2-way image classification set "datasets" from GitHub (KhuwaishGoyal28/Fake_Luxury_Detection); label vocabulary: fake, real.

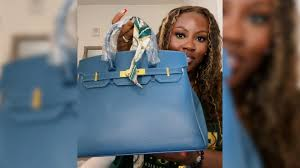
Label: fake

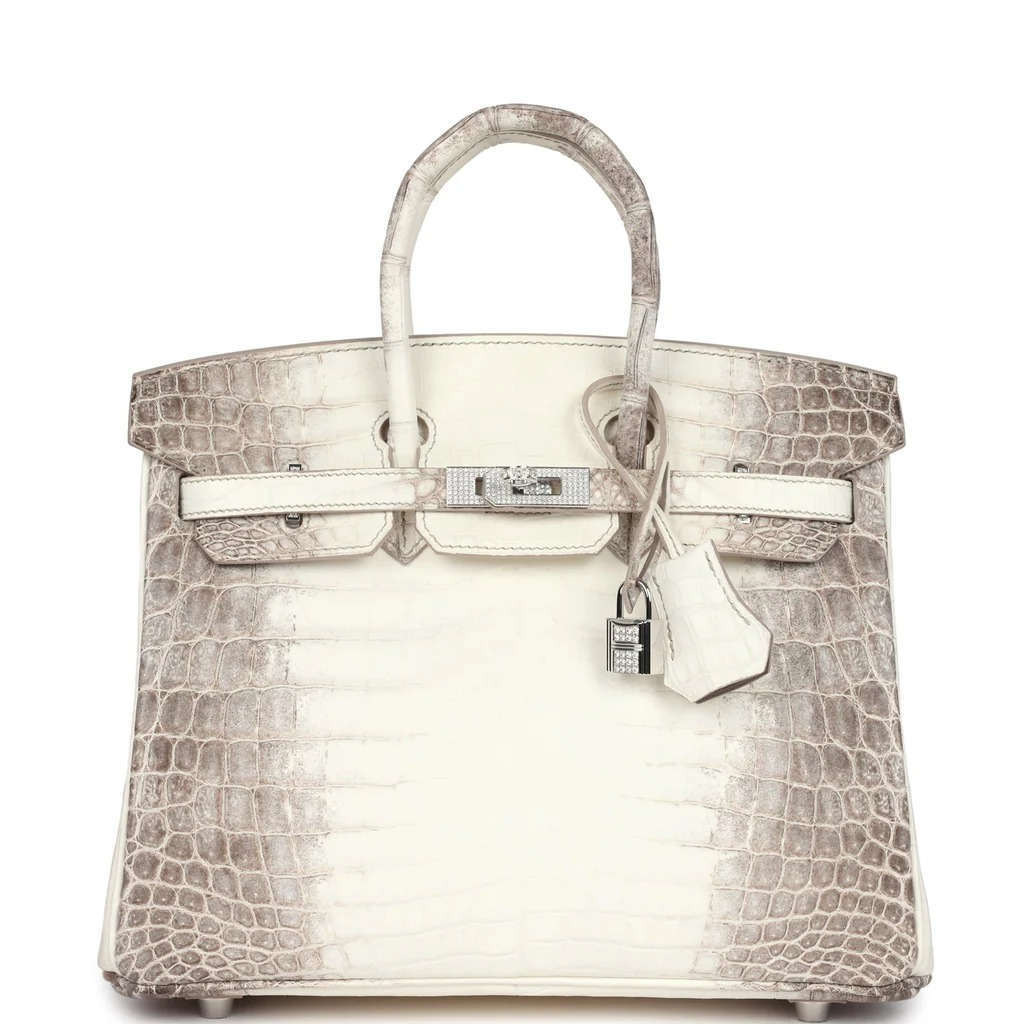
Label: real

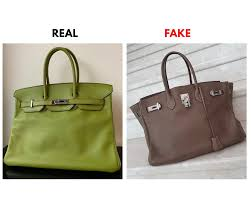
Label: fake

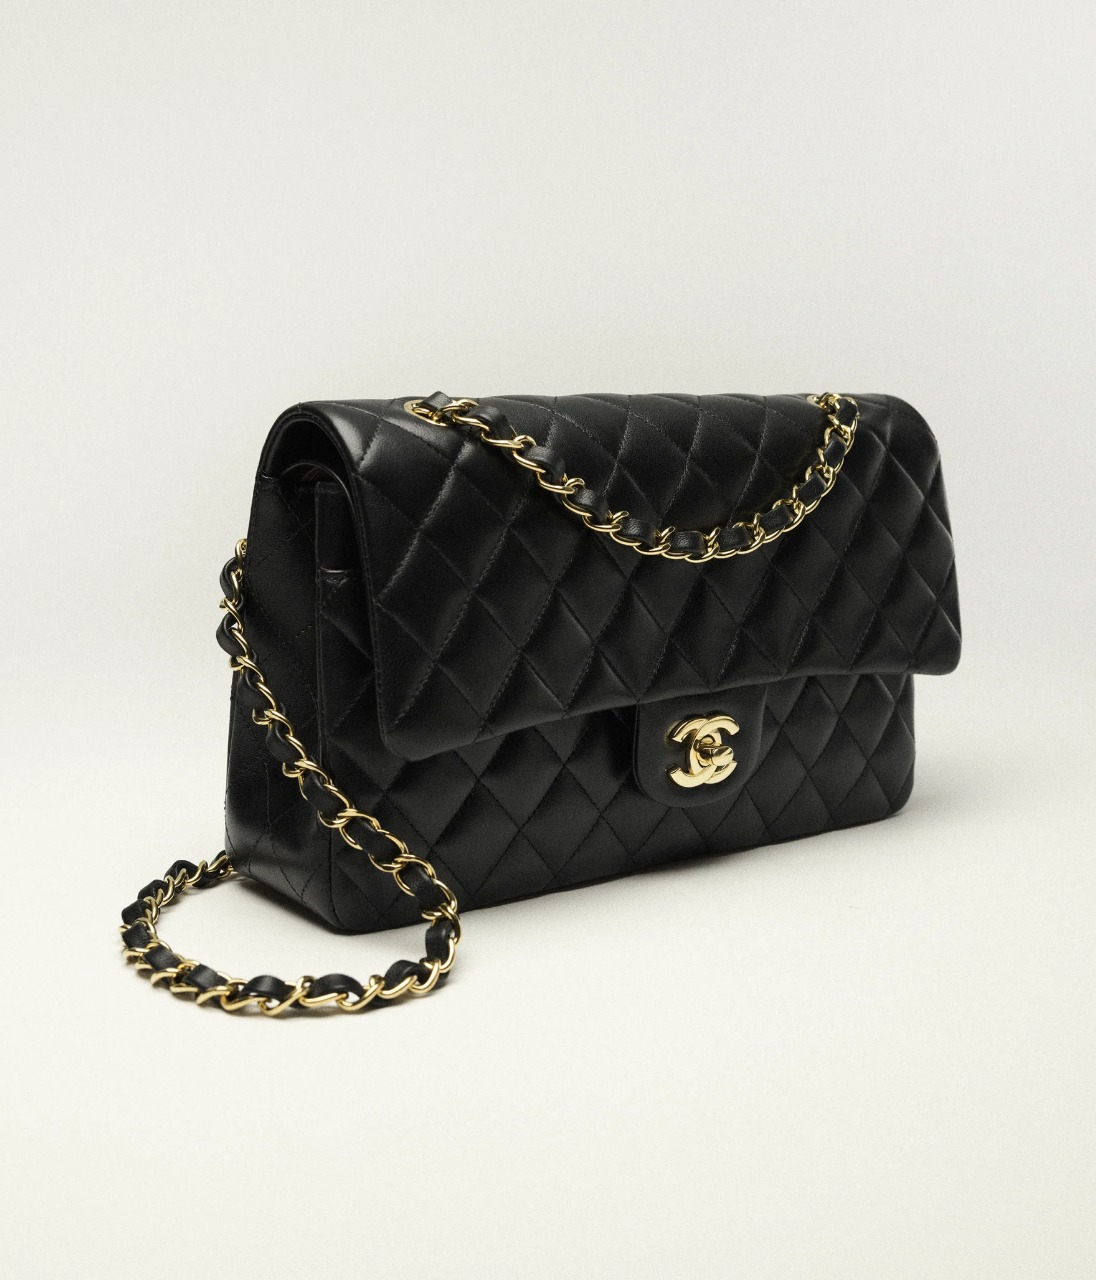
Label: real

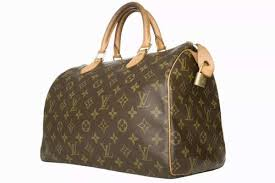
Label: fake

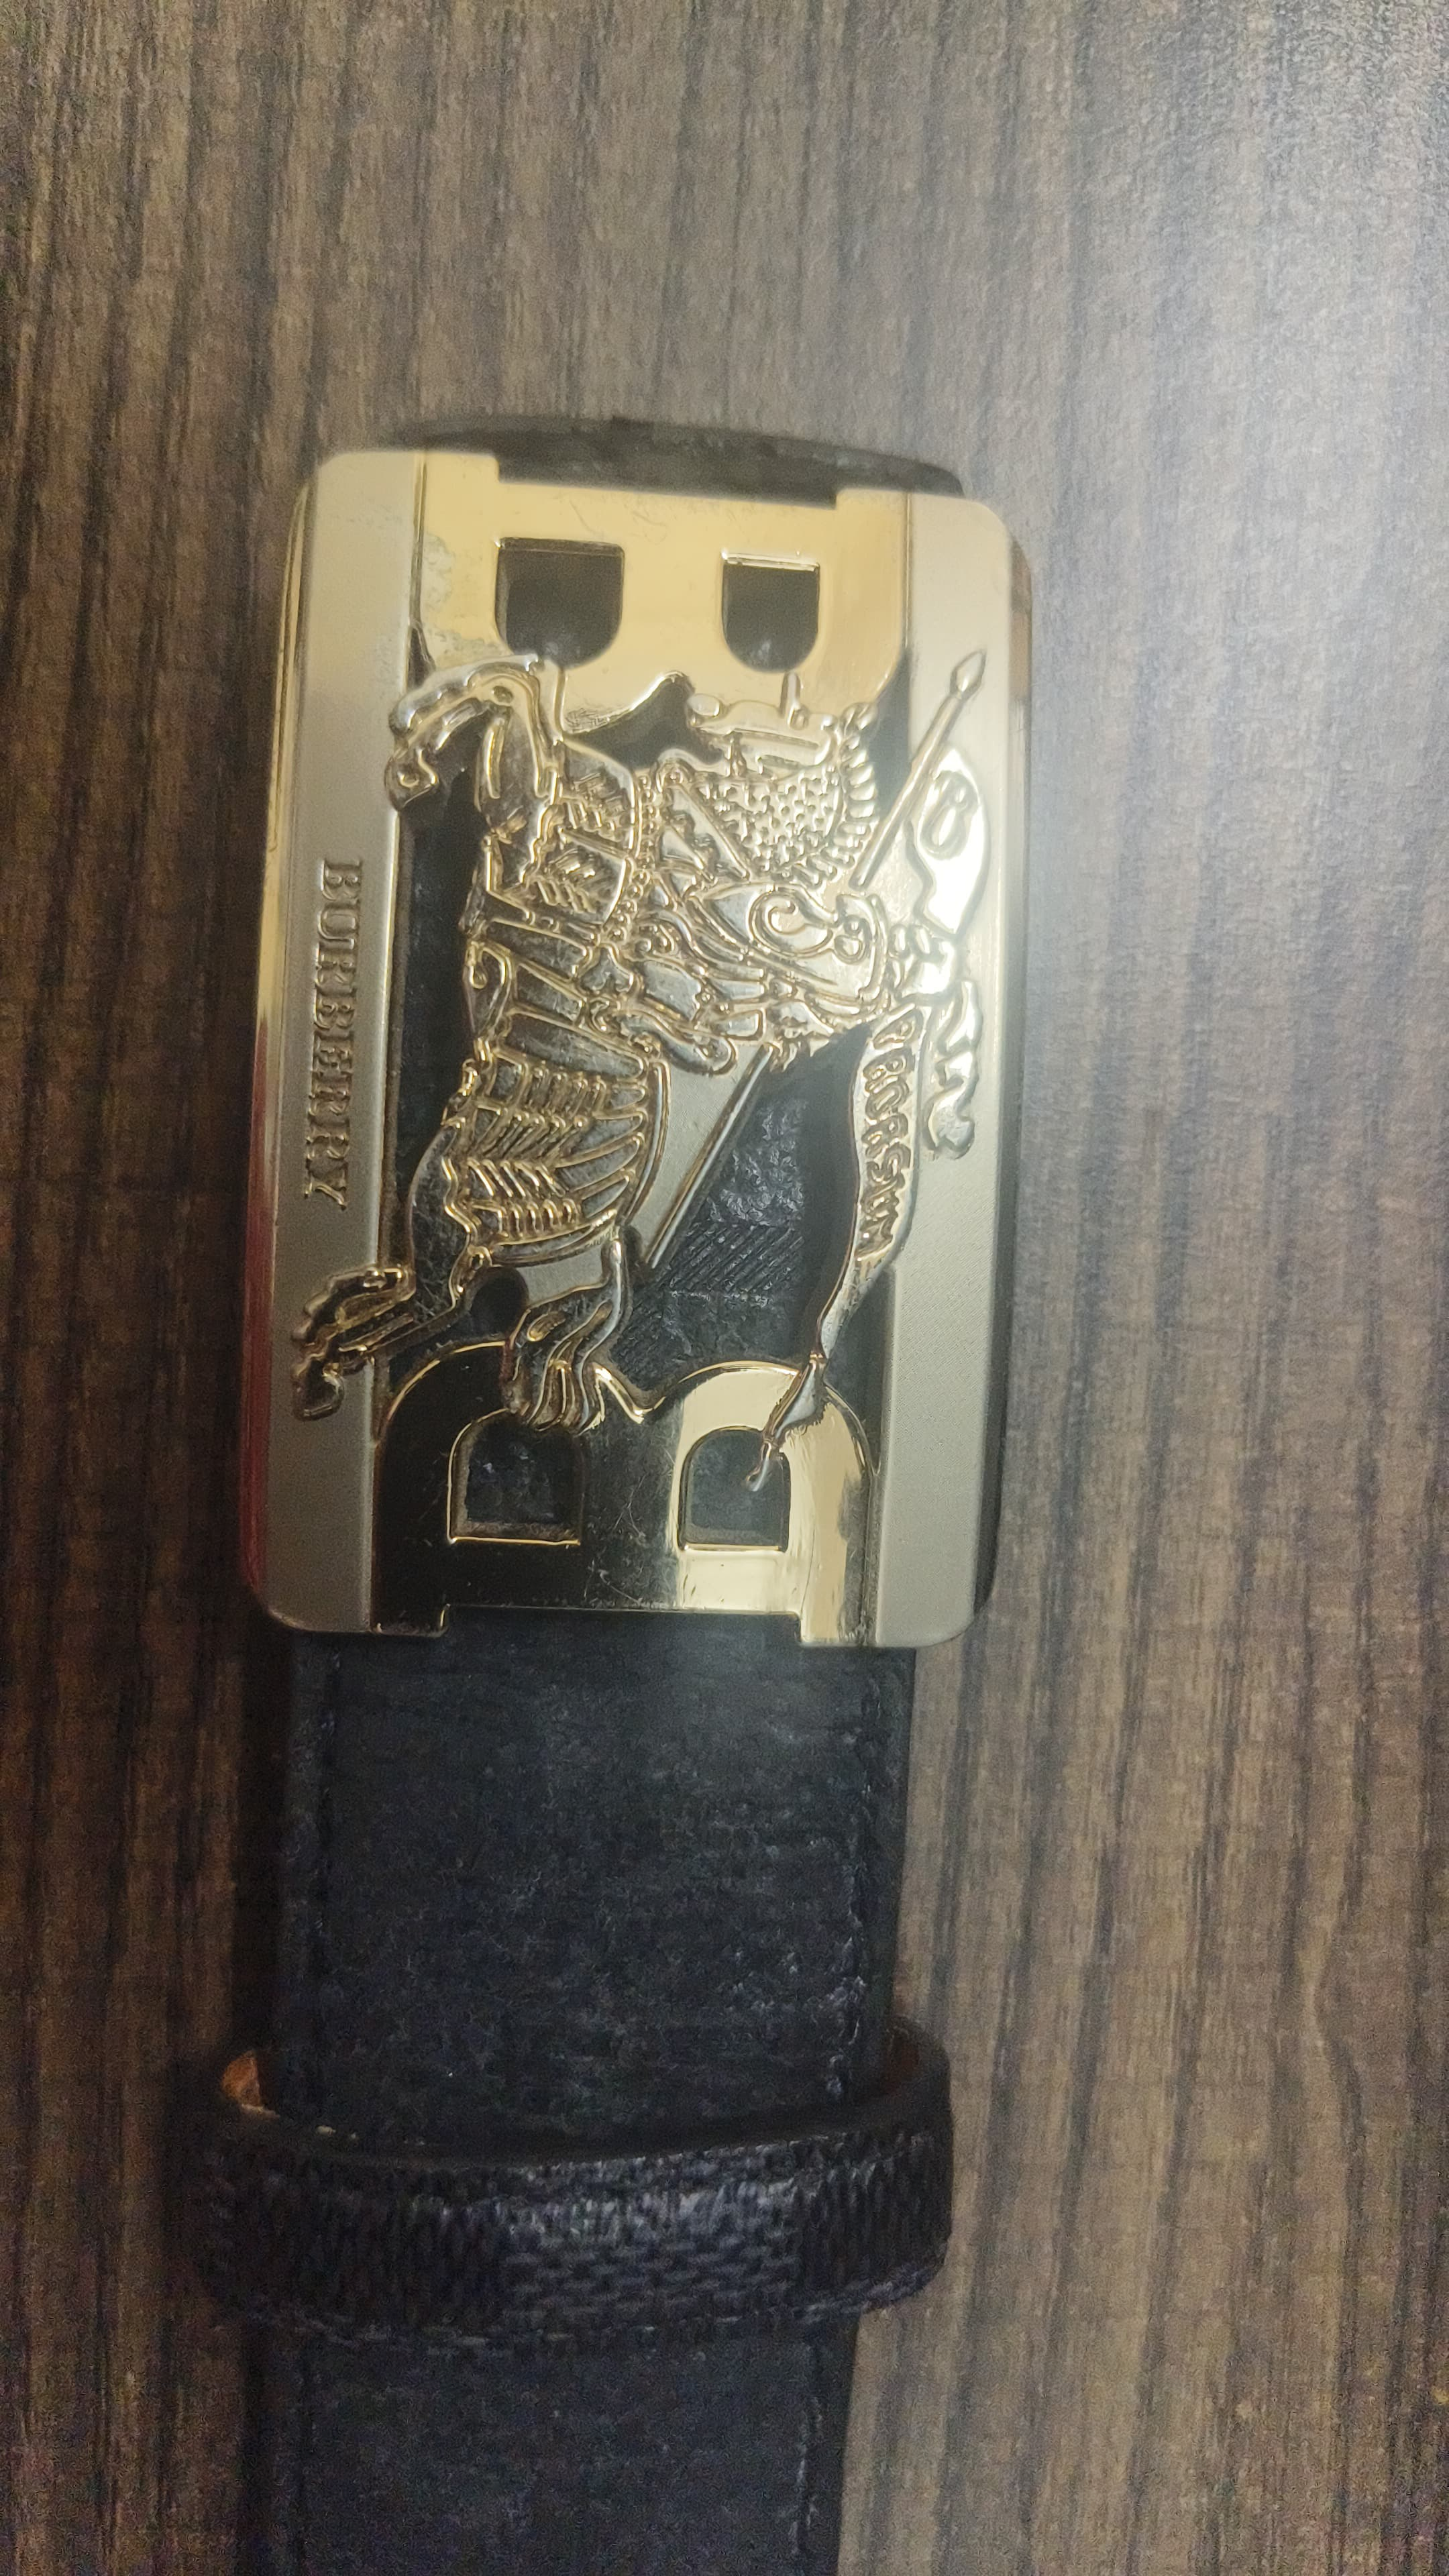
Label: real
